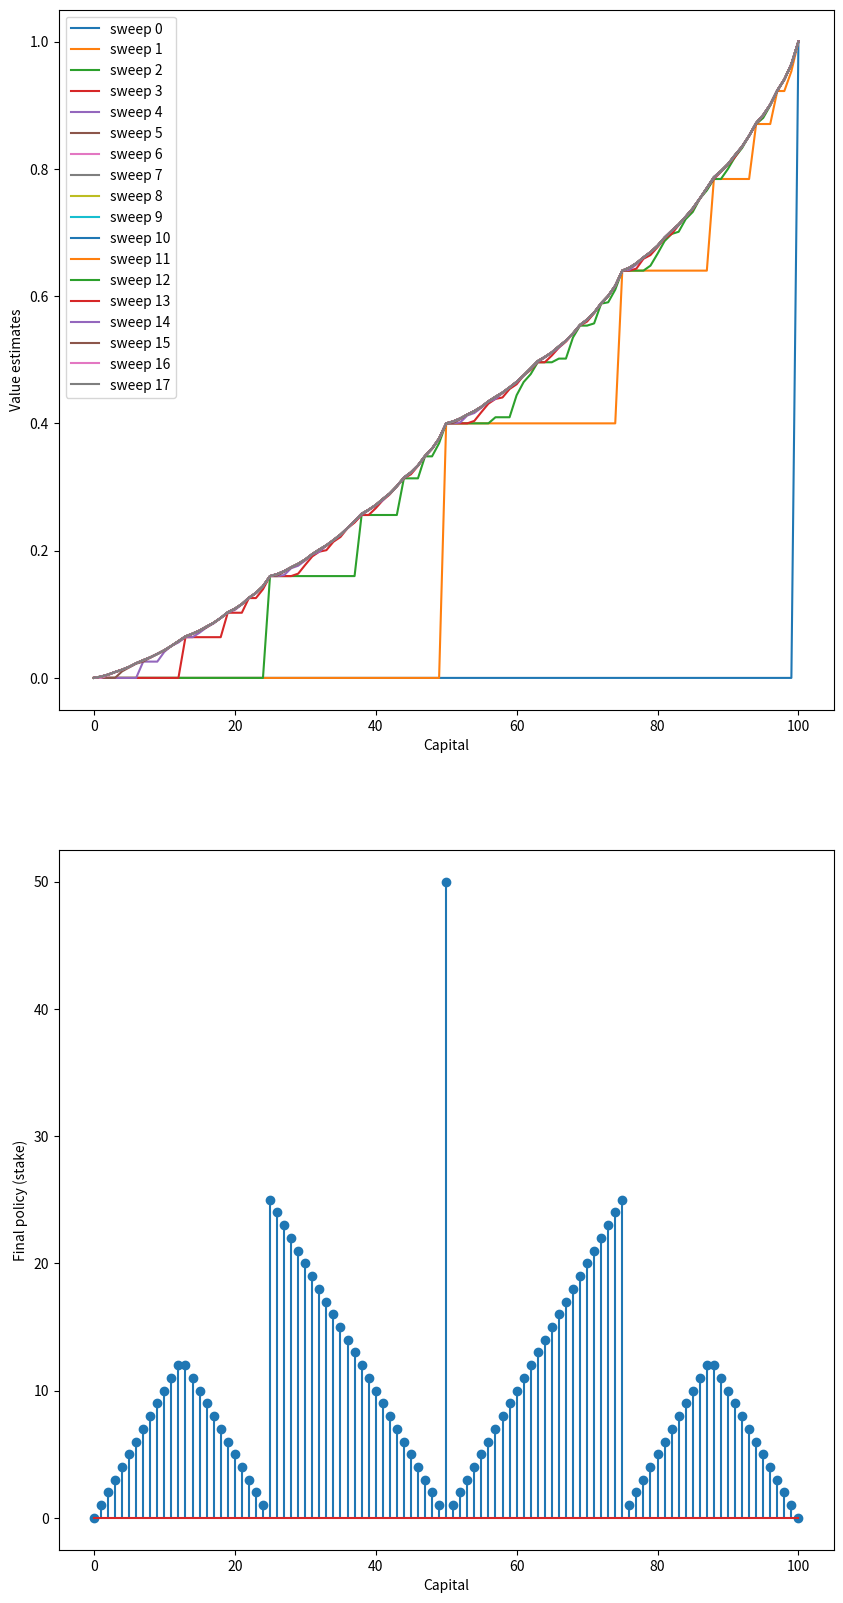

This chart was generated by the following Python code: (Note: this script raises an exception after producing the figure.)
#######################################################################
# Copyright (C)                                                       #
# [redacted]
# [redacted]
# Permission given to modify the code as long as you keep this        #
# declaration at the top                                              #
#######################################################################

import matplotlib
import matplotlib.pyplot as plt
import numpy as np

# matplotlib.use('Agg')

# goal
GOAL = 100

# all states, including state 0 and state 100
STATES = np.arange(GOAL + 1)

# probability of head
HEAD_PROB = 0.4


def figure_4_3():
    # state value
    state_value = np.zeros(GOAL + 1)
    state_value[GOAL] = 1.0

    sweeps_history = []

    # value iteration
    while True:
        old_state_value = state_value.copy()
        sweeps_history.append(old_state_value)

        for state in STATES[1:GOAL]:
            # get possilbe actions for current state
            actions = np.arange(min(state, GOAL - state) + 1)
            action_returns = []
            for action in actions:
                action_returns.append(
                    HEAD_PROB * state_value[state + action] + (1 - HEAD_PROB) * state_value[state - action])
            new_value = np.max(action_returns)
            state_value[state] = new_value
        delta = abs(state_value - old_state_value).max()
        if delta < 1e-9:
            sweeps_history.append(state_value)
            break

    # compute the optimal policy
    policy = np.zeros(GOAL + 1)
    for state in STATES[1:GOAL]:
        actions = np.arange(min(state, GOAL - state) + 1)
        action_returns = []
        for action in actions:
            action_returns.append(
                HEAD_PROB * state_value[state + action] + (1 - HEAD_PROB) * state_value[state - action])

        ar = np.column_stack((actions[1:], np.round(action_returns[1:], 7)))  # round to find the same values
        ar = ar[ar[:,1].argsort()]
        # print(ar)
        br = ar[ar[:,1] == ar[-1,1]]  # the same maximal [(action, action_return)]
        br = br[br[:,0].argsort()]    # sort along the action (stake)
        # print('br: ', br)
        print(f'AT [{state}] {br} ')

        policy[state] = br[-1][0]    # one among equivalent actions, just triangle
        policy[state] = br[(br.shape[0]-1)//2][0]  # the figure is interesting!!
        # policy[state] = br[0][0]    # one among equivalent actions, the same as Figure 4.3

        # round to resemble the figure in the book, see
        # https://github.com/ShangtongZhang/reinforcement-learning-an-introduction/issues/83
        # policy[state] = actions[np.argmax(np.round(action_returns[1:], 5)) + 1]
    #
    print('optimal policy: ', policy)

    plt.figure(figsize=(10, 20))

    plt.subplot(2, 1, 1)
    for sweep, state_value in enumerate(sweeps_history):
        plt.plot(state_value, label='sweep {}'.format(sweep))
    plt.xlabel('Capital')
    plt.ylabel('Value estimates')
    plt.legend(loc='best')

    plt.subplot(2, 1, 2)
    # plt.scatter(STATES, policy)
    plt.stem(STATES, policy)
    plt.xlabel('Capital')
    plt.ylabel('Final policy (stake)')

    plt.savefig('../images/figure_4_3.png')
    plt.pause(10)
    plt.close()


if __name__ == '__main__':
    figure_4_3()
